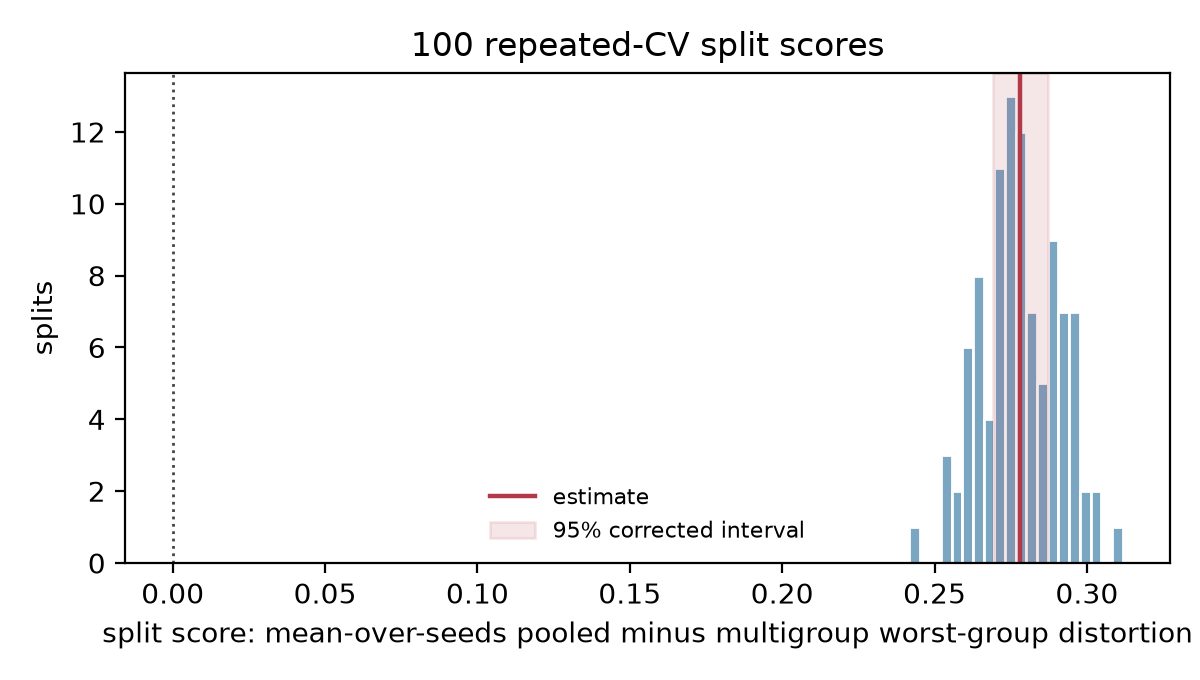

Values plotted in this chart, from the file beside it:
repeat, fold, n_train, n_test, n_learner_seeds, split_score, seed_sd, mean_worst_pooled, mean_worst_multigroup, test_train_ratio
0, 0, 1347, 150, 50, 0.3005, 0.08594, 1.406, 1.105, 0.1114
0, 1, 1347, 150, 50, 0.2719, 0.06895, 1.371, 1.099, 0.1114
0, 2, 1347, 150, 50, 0.2924, 0.0788, 1.379, 1.086, 0.1114
0, 3, 1347, 150, 50, 0.2895, 0.06761, 1.373, 1.083, 0.1114
0, 4, 1347, 150, 50, 0.2757, 0.06915, 1.365, 1.09, 0.1114
0, 5, 1347, 150, 50, 0.273, 0.08481, 1.373, 1.1, 0.1114
0, 6, 1347, 150, 50, 0.2557, 0.06507, 1.353, 1.098, 0.1114
0, 7, 1348, 149, 50, 0.2899, 0.1052, 1.394, 1.104, 0.1105
0, 8, 1348, 149, 50, 0.2651, 0.05078, 1.374, 1.109, 0.1105
0, 9, 1348, 149, 50, 0.2954, 0.08857, 1.392, 1.097, 0.1105
1, 0, 1347, 150, 50, 0.2809, 0.06122, 1.365, 1.084, 0.1114
1, 1, 1347, 150, 50, 0.2885, 0.1114, 1.444, 1.156, 0.1114
1, 2, 1347, 150, 50, 0.2751, 0.07313, 1.39, 1.115, 0.1114
1, 3, 1347, 150, 50, 0.2622, 0.05821, 1.348, 1.086, 0.1114
1, 4, 1347, 150, 50, 0.3026, 0.08766, 1.386, 1.083, 0.1114
1, 5, 1347, 150, 50, 0.2966, 0.07825, 1.395, 1.099, 0.1114
1, 6, 1347, 150, 50, 0.2765, 0.06859, 1.371, 1.095, 0.1114
1, 7, 1348, 149, 50, 0.2668, 0.06351, 1.35, 1.083, 0.1105
1, 8, 1348, 149, 50, 0.295, 0.06124, 1.374, 1.079, 0.1105
1, 9, 1348, 149, 50, 0.2889, 0.08414, 1.4, 1.111, 0.1105
2, 0, 1347, 150, 50, 0.2916, 0.09273, 1.381, 1.089, 0.1114
2, 1, 1347, 150, 50, 0.2853, 0.08561, 1.372, 1.087, 0.1114
2, 2, 1347, 150, 50, 0.276, 0.06333, 1.357, 1.081, 0.1114
2, 3, 1347, 150, 50, 0.2658, 0.07437, 1.403, 1.137, 0.1114
2, 4, 1347, 150, 50, 0.2627, 0.06185, 1.364, 1.101, 0.1114
2, 5, 1347, 150, 50, 0.2621, 0.06961, 1.357, 1.095, 0.1114
2, 6, 1347, 150, 50, 0.2775, 0.07982, 1.382, 1.104, 0.1114
2, 7, 1348, 149, 50, 0.2834, 0.06066, 1.365, 1.081, 0.1105
2, 8, 1348, 149, 50, 0.2541, 0.08265, 1.372, 1.118, 0.1105
2, 9, 1348, 149, 50, 0.2792, 0.08211, 1.378, 1.099, 0.1105
3, 0, 1347, 150, 50, 0.2815, 0.08785, 1.388, 1.106, 0.1114
3, 1, 1347, 150, 50, 0.2736, 0.06252, 1.368, 1.095, 0.1114
3, 2, 1347, 150, 50, 0.2647, 0.0752, 1.373, 1.108, 0.1114
3, 3, 1347, 150, 50, 0.2923, 0.101, 1.428, 1.136, 0.1114
3, 4, 1347, 150, 50, 0.2792, 0.08772, 1.395, 1.115, 0.1114
3, 5, 1347, 150, 50, 0.281, 0.07079, 1.373, 1.092, 0.1114
3, 6, 1347, 150, 50, 0.2796, 0.05931, 1.357, 1.078, 0.1114
3, 7, 1348, 149, 50, 0.2786, 0.07361, 1.375, 1.097, 0.1105
3, 8, 1348, 149, 50, 0.2877, 0.08141, 1.393, 1.105, 0.1105
3, 9, 1348, 149, 50, 0.2912, 0.09136, 1.38, 1.089, 0.1105
4, 0, 1347, 150, 50, 0.2751, 0.08182, 1.371, 1.096, 0.1114
4, 1, 1347, 150, 50, 0.2748, 0.05725, 1.365, 1.09, 0.1114
4, 2, 1347, 150, 50, 0.2891, 0.08949, 1.39, 1.101, 0.1114
4, 3, 1347, 150, 50, 0.2779, 0.07105, 1.37, 1.093, 0.1114
4, 4, 1347, 150, 50, 0.2843, 0.06949, 1.389, 1.105, 0.1114
4, 5, 1347, 150, 50, 0.2777, 0.09677, 1.395, 1.118, 0.1114
4, 6, 1347, 150, 50, 0.279, 0.07663, 1.379, 1.1, 0.1114
4, 7, 1348, 149, 50, 0.2866, 0.07278, 1.375, 1.088, 0.1105
4, 8, 1348, 149, 50, 0.2686, 0.07079, 1.364, 1.096, 0.1105
4, 9, 1348, 149, 50, 0.2733, 0.05953, 1.353, 1.08, 0.1105
5, 0, 1347, 150, 50, 0.2657, 0.05496, 1.352, 1.086, 0.1114
5, 1, 1347, 150, 50, 0.2846, 0.09214, 1.403, 1.118, 0.1114
5, 2, 1347, 150, 50, 0.273, 0.08678, 1.392, 1.119, 0.1114
5, 3, 1347, 150, 50, 0.2678, 0.06435, 1.374, 1.106, 0.1114
5, 4, 1347, 150, 50, 0.2835, 0.06268, 1.366, 1.082, 0.1114
5, 5, 1347, 150, 50, 0.2992, 0.08817, 1.388, 1.089, 0.1114
5, 6, 1347, 150, 50, 0.2974, 0.0858, 1.38, 1.082, 0.1114
5, 7, 1348, 149, 50, 0.2745, 0.08335, 1.386, 1.111, 0.1105
5, 8, 1348, 149, 50, 0.2855, 0.09035, 1.381, 1.096, 0.1105
5, 9, 1348, 149, 50, 0.2686, 0.0628, 1.355, 1.086, 0.1105
... 40 more rows
